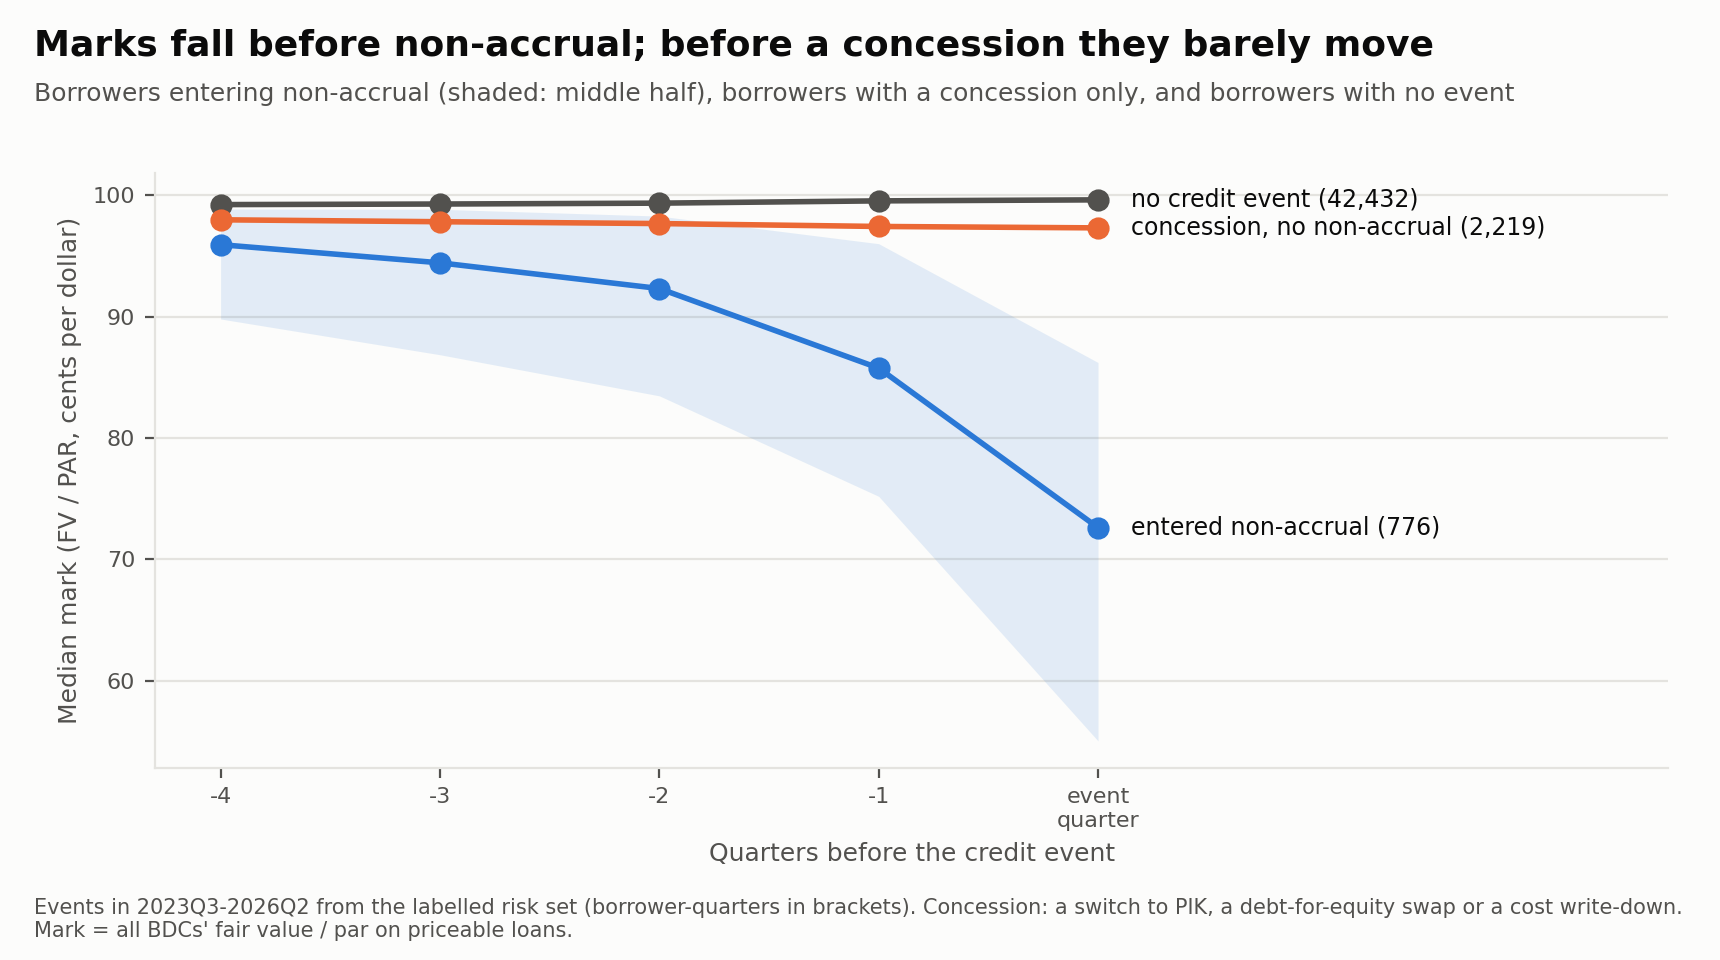

Source data for this figure (header and first rows):
group, k, borrowers, n_priced, median_price, p25_price, p75_price
entered non-accrual, -4, 776, 653, 0.9592, 0.898, 0.9886
entered non-accrual, -3, 776, 723, 0.9443, 0.8685, 0.9884
entered non-accrual, -2, 776, 776, 0.9231, 0.8347, 0.9828
entered non-accrual, -1, 776, 770, 0.8575, 0.7519, 0.96
entered non-accrual, 0, 776, 771, 0.726, 0.5503, 0.8621
concession, no non-accrual, -4, 2219, 1767, 0.9797, 0.9471, 0.995
concession, no non-accrual, -3, 2219, 2061, 0.9781, 0.941, 0.9956
concession, no non-accrual, -2, 2219, 2219, 0.9766, 0.9343, 0.9962
concession, no non-accrual, -1, 2219, 2209, 0.9742, 0.921, 0.9972
concession, no non-accrual, 0, 2219, 2212, 0.9731, 0.9165, 0.9963
no credit event, -4, 42432, 30521, 0.9922, 0.9783, 1.0
no credit event, -3, 42432, 36104, 0.9927, 0.9792, 1.0
no credit event, -2, 42432, 42431, 0.9934, 0.98, 1.0
no credit event, -1, 42432, 42432, 0.9953, 0.9819, 1.0
no credit event, 0, 42432, 42381, 0.9962, 0.9826, 1.0
